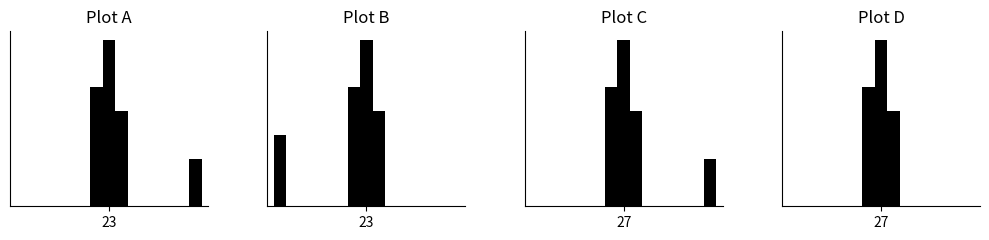

Here is the Python script that generated this plot:
import matplotlib.pyplot as plt
import numpy as np
import math

def no_spines(ax, left=False, right=False, top=False, bottom=False):
    ax.spines["top"].set_visible(top)
    ax.spines["right"].set_visible(right)
    ax.spines["left"].set_visible(left)
    ax.spines["bottom"].set_visible(bottom)


def no_ticks(ax, left=False, right=False, top=False, bottom=False):
    ax.tick_params(axis='both', which='both',
                   left=left, right=right, top=top, bottom=bottom)

def gen_watered():
    return int(math.floor((np.random.randn() * 2) + 20))
def gen_unwatered():
    return int(math.floor((np.random.randn() * 2.1) + 13))

def getwatered(n = 13):
    return [gen_watered() for _ in range(n)]

def getunwatered(n = 13):
    return [gen_unwatered() for _ in range(n)]

def doit():
    bins = np.linspace(10, 24, 8, endpoint=True)
    a = getunwatered()
    b = getwatered()
    fig, ax = plt.subplots()
    ax.hist([a, b], label=['Not Watered', 'Watered'], alpha=0.4, bins=bins, stacked=True)
    ax.legend()
    ax.set_xlabel('Days plant lived', fontsize=13)
    ax.set_ylabel('Number of plants', fontsize=13)
    ax.set_title('Watered vs unwatered plant lifetime', fontsize=15)
    ax.grid(True)
    no_spines(ax)
    no_ticks(ax)
    fig.tight_layout()
    fig.savefig('watered.png')
    plt.show()
    return a, b

# doit()
def miniplot(ax, x, y, title, tick_at, xmin, xmax):
    ax.bar(x, y, width=1.0, color='black')
    no_spines(ax, bottom=True, left=True)
    ax.set_xlim(xmin, xmax)
    ax.set_xticks([tick_at])
    ax.set_xticklabels([tick_at])
    ax.set_yticks([])
    ax.set_title(title)

def doit2():
    fig, (ax1, ax2, ax3, ax4) = plt.subplots(nrows=1, ncols=4, figsize=(10, 2.5))

    miniplot(ax1, [22, 23, 24, 30], [5, 7, 4, 2], 'Plot A', 23, 15, 31)
    miniplot(ax2, [16, 22, 23, 24], [3, 5, 7, 4], 'Plot B', 23, 15, 31)
    miniplot(ax3, [26, 27, 28, 34], [5, 7, 4, 2], 'Plot C', 27, 19, 35)
    miniplot(ax4, [26, 27, 28], [5, 7, 4], 'Plot D', 27, 19, 35)
    fig.tight_layout()
    plt.subplots_adjust(wspace=0.3)
    fig.savefig('lifeexp.png')
    plt.show()

doit2()